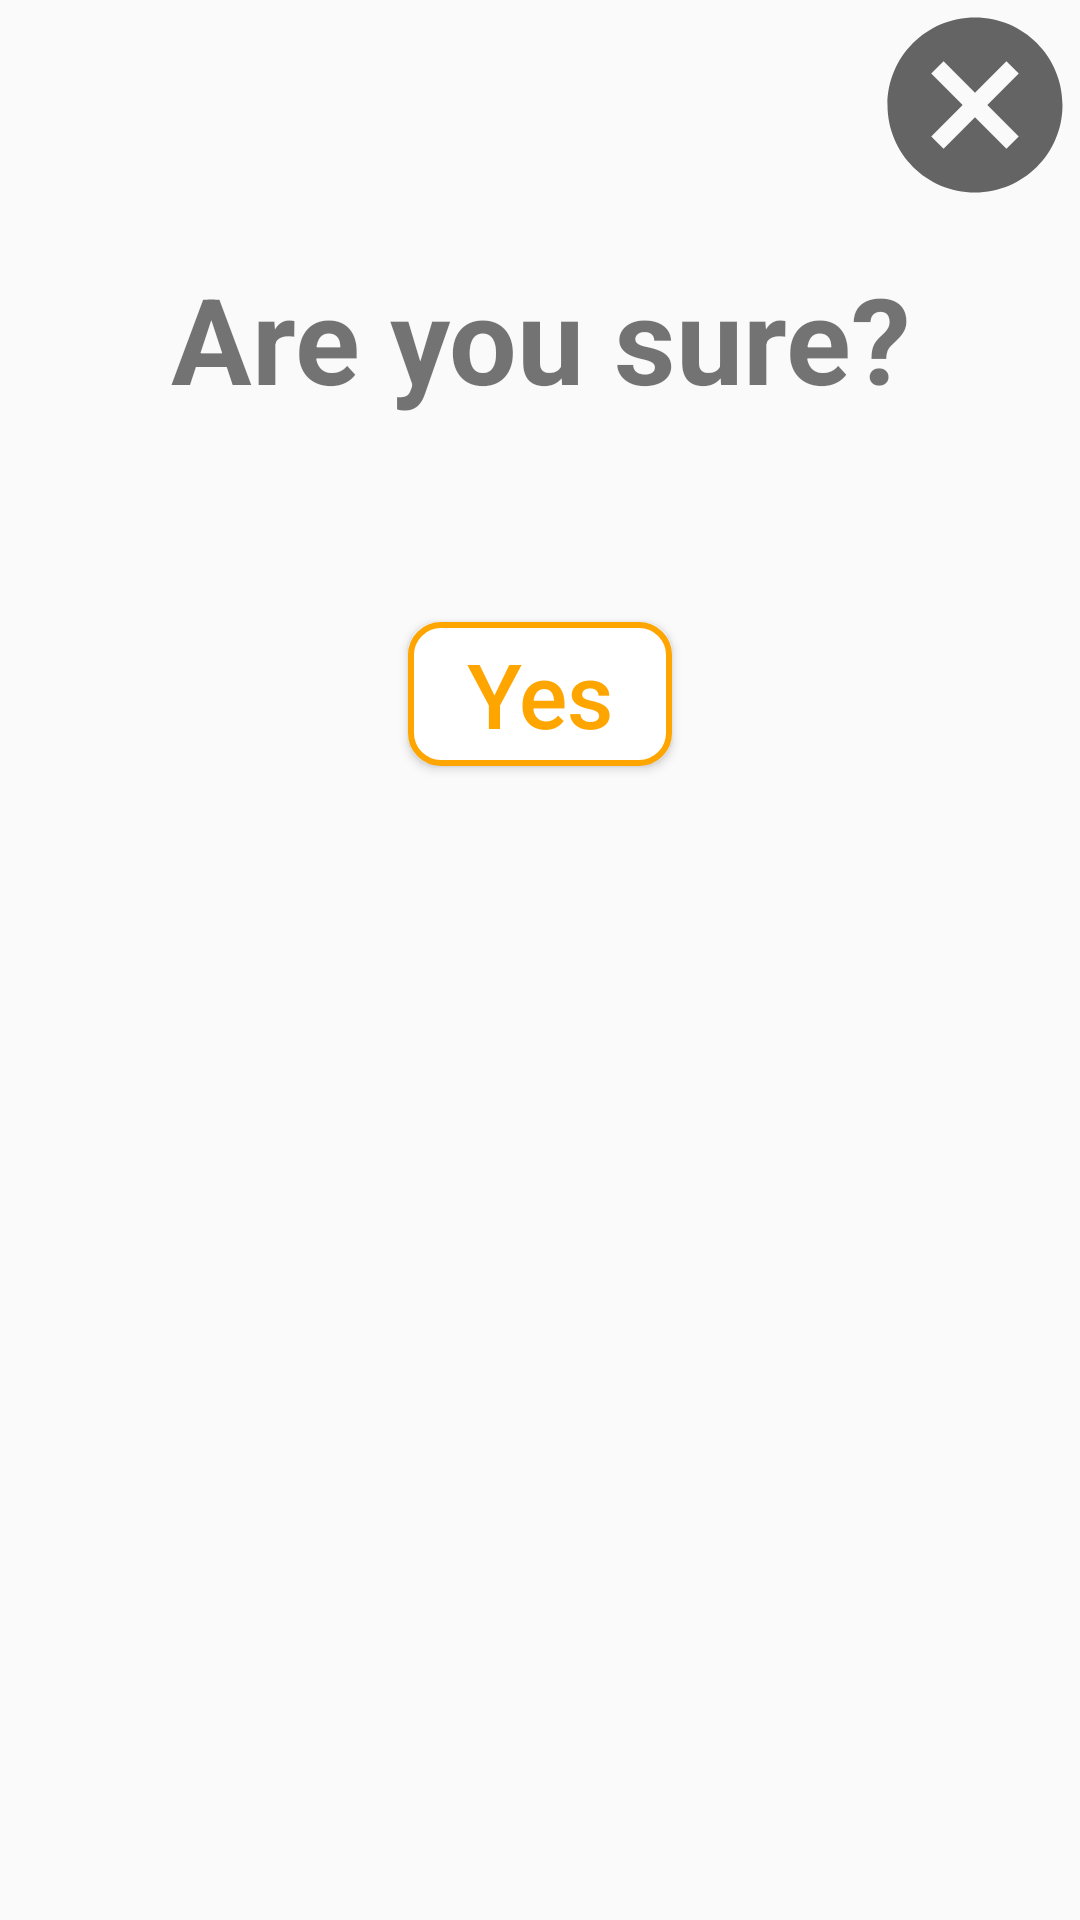

Write the Android layout XML for this screen, with the resource values it uses.
<!-- AndroidManifest.xml: application theme AppTheme -->
<!-- res/layout/fragment_submission_confirm.xml -->
<?xml version="1.0" encoding="utf-8"?>
<androidx.constraintlayout.widget.ConstraintLayout xmlns:android="http://schemas.android.com/apk/res/android"
    android:layout_width="match_parent"
    android:layout_height="wrap_content"
    xmlns:app="http://schemas.android.com/apk/res-auto">

    <LinearLayout
        android:layout_width="match_parent"
        android:layout_height="wrap_content"
        android:orientation="vertical"
        app:layout_constraintTop_toTopOf="parent">

        <Button
            android:id="@+id/btn_submission_cancelled"
            android:layout_width="@dimen/submission_cancel_button"
            android:layout_height="@dimen/submission_cancel_button"
            android:layout_gravity="right"
            android:layout_marginBottom="@dimen/standard_margin"
            android:background="@drawable/ic_baseline_cancel_24" />

        <TextView
            android:layout_width="match_parent"
            android:layout_height="wrap_content"
            android:layout_margin="@dimen/standard_margin"
            android:text="@string/submission_confirmation_message"
            android:textSize="@dimen/text_size_submission_message"
            android:textStyle="bold"
            android:textAlignment="center"/>

        <Button
            android:id="@+id/btn_submission_confirmed"
            android:layout_width="wrap_content"
            android:layout_height="wrap_content"
            android:layout_marginTop="@dimen/spacing_margin"
            android:layout_marginBottom="@dimen/spacing_margin"
            android:layout_gravity="center"
            android:background="@drawable/button_border"
            android:textColor="@color/color_orange"
            android:textSize="@dimen/text_size_submission_title"
            android:textAllCaps="false"
            android:text="Yes"/>

    </LinearLayout>

</androidx.constraintlayout.widget.ConstraintLayout>
<!-- resources referenced by this layout -->
<resources>
  <color name="color_orange">#FFA500</color>
  <dimen name="spacing_margin">60dp</dimen>
  <dimen name="standard_margin">8dp</dimen>
  <dimen name="submission_cancel_button">70dp</dimen>
  <dimen name="text_size_submission_message"> 40sp</dimen>
  <dimen name="text_size_submission_title">30sp</dimen>
  <!-- drawable button_border (drawable) -->
  <?xml version="1.0" encoding="utf-8"?>
  <shape xmlns:android="http://schemas.android.com/apk/res/android"
      android:shape="rectangle">
      <solid android:color="@color/color_white" />
      <stroke android:width="@dimen/button_border"
          android:color="@color/color_orange" />
      <corners android:radius="@dimen/button_border_radius"/>
  
  </shape>
  <!-- drawable ic_baseline_cancel_24 (drawable) -->
  <vector xmlns:android="http://schemas.android.com/apk/res/android"
      android:width="24dp"
      android:height="24dp"
      android:viewportWidth="24"
      android:viewportHeight="24"
      android:tint="?attr/colorControlNormal">
    <path
        android:fillColor="@color/color_white"
        android:pathData="M12,2C6.47,2 2,6.47 2,12s4.47,10 10,10 10,-4.47 10,-10S17.53,2 12,2zM17,15.59L15.59,17 12,13.41 8.41,17 7,15.59 10.59,12 7,8.41 8.41,7 12,10.59 15.59,7 17,8.41 13.41,12 17,15.59z"/>
  </vector>
  <string name="submission_confirmation_message"> Are you sure?</string>
  <style name="AppTheme" parent="Theme.AppCompat.Light.NoActionBar">
          
          <item name="colorPrimary">@color/color_black</item>
          <item name="colorPrimaryDark">@color/color_black</item>
          <item name="colorAccent">@color/color_white</item>
      </style>
  <color name="color_white">#FFFFFF</color>
  <dimen name="button_border">2dp</dimen>
  <dimen name="button_border_radius">10dp</dimen>
  <color name="color_black">#000000</color>
</resources>
